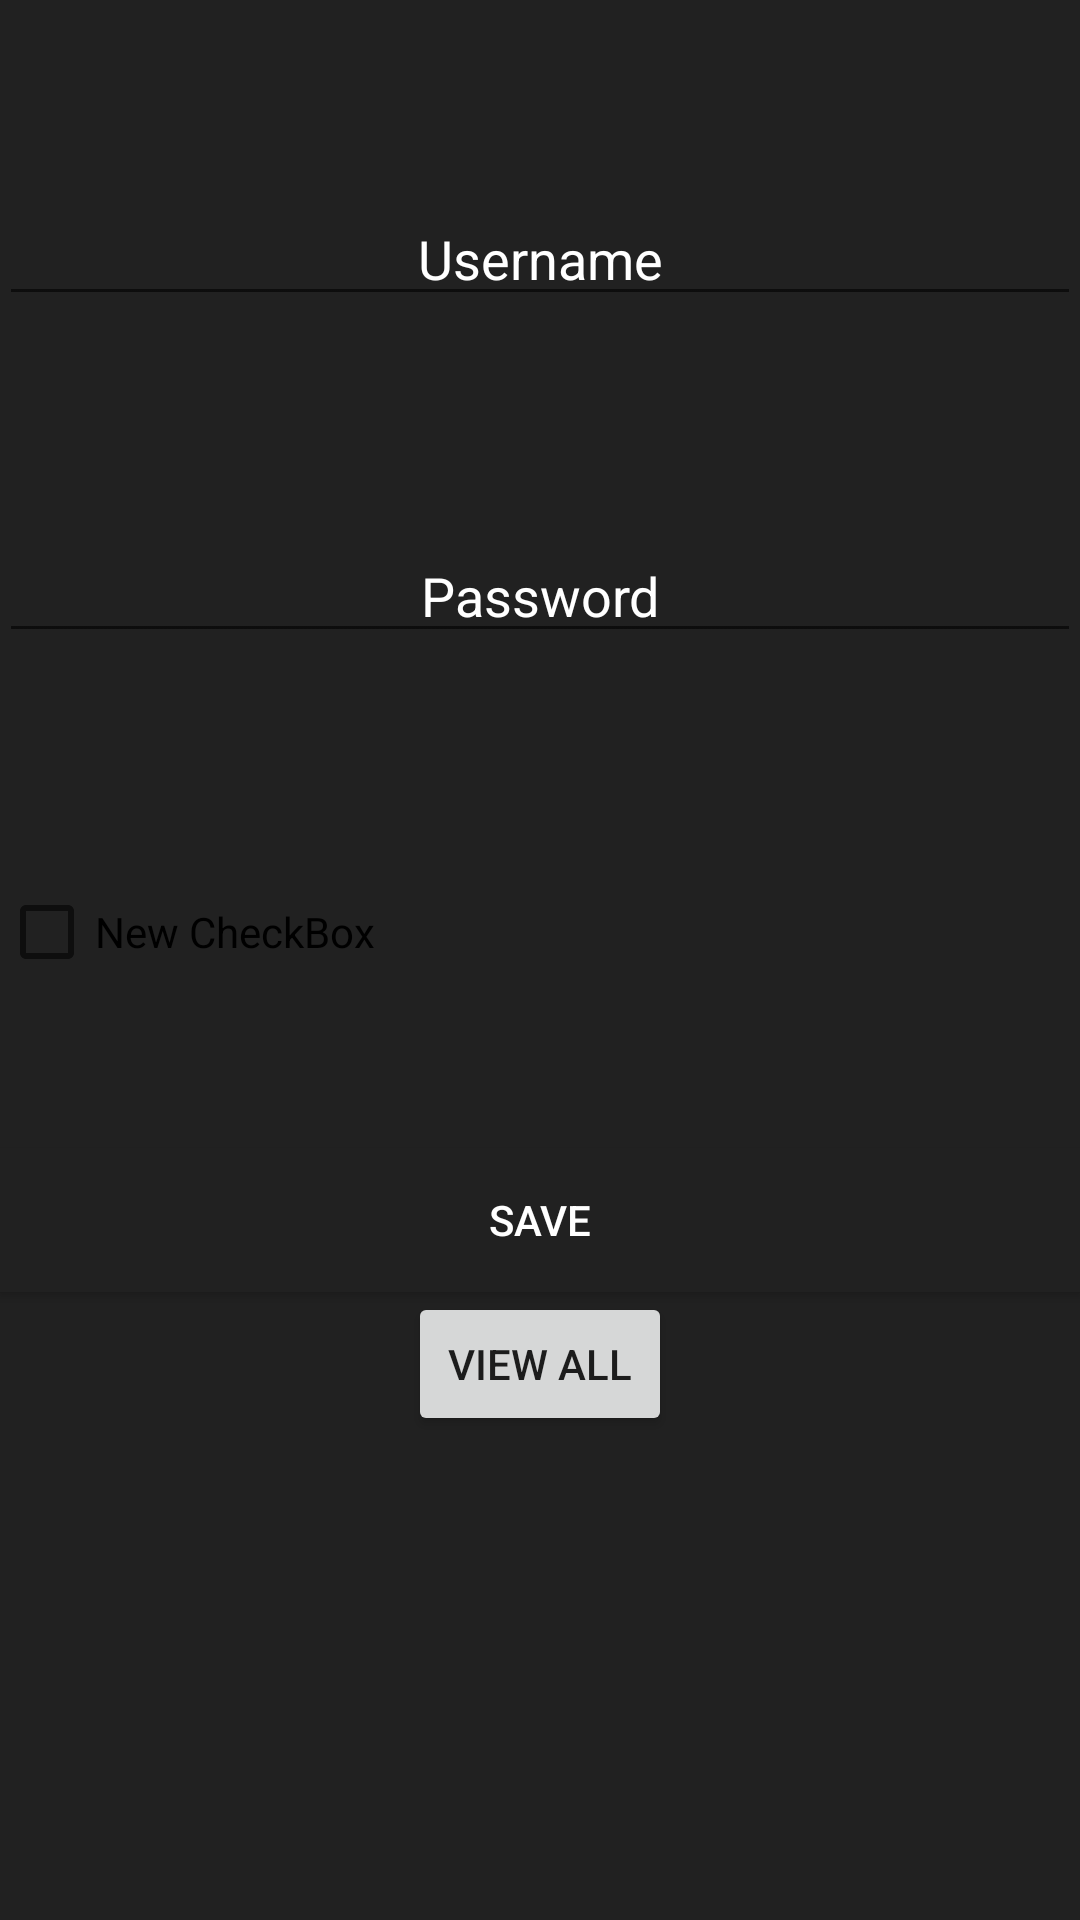

Reconstruct the res/layout file that produces this screen, plus the resources it refers to.
<!-- AndroidManifest.xml: application theme AppTheme -->
<!-- res/layout/content_add_user_new.xml -->
<?xml version="1.0" encoding="utf-8"?>
<RelativeLayout xmlns:android="http://schemas.android.com/apk/res/android"
    xmlns:app="http://schemas.android.com/apk/res-auto"
    xmlns:tools="http://schemas.android.com/tools"
    android:layout_width="match_parent"
    android:layout_height="match_parent"
    android:paddingBottom="@dimen/activity_vertical_margin"
    android:paddingLeft="@dimen/activity_horizontal_margin"
    android:paddingRight="@dimen/activity_horizontal_margin"
    android:paddingTop="@dimen/activity_vertical_margin"
    app:layout_behavior="@string/appbar_scrolling_view_behavior"
    tools:context="com.example.pyry.kayttoliittymat.addUserNew"
    tools:showIn="@layout/activity_add_user_new"
    android:background="#212121">

    <EditText
        android:layout_width="match_parent"
        android:layout_height="wrap_content"
        android:id="@+id/addUsernameID"
        android:hint="Username"
        android:textColorHint="#ffffff"
        android:textAlignment="center"
        android:layout_alignParentTop="true"
        android:layout_alignParentLeft="true"
        android:layout_alignParentStart="true"
        android:layout_marginTop="64dp" />

    <EditText
        android:layout_width="match_parent"
        android:layout_height="wrap_content"
        android:id="@+id/addPasswordID"
        android:layout_marginTop="71dp"
        android:hint="Password"
        android:textColorHint="#ffffff"
        android:textAlignment="center"
        android:layout_below="@+id/addUsernameID"
        android:layout_alignParentLeft="true"
        android:layout_alignParentStart="true" />

    <ScrollView
        android:layout_width="fill_parent"
        android:layout_height="wrap_content"
        android:id="@+id/scrollView"
        android:layout_below="@+id/addPasswordID"
        android:layout_centerHorizontal="true"
        android:layout_marginTop="77dp">
        <LinearLayout
            android:orientation="vertical"
            android:layout_width="match_parent"
            android:layout_height="match_parent">

            <CheckBox
                android:layout_width="fill_parent"
                android:layout_height="wrap_content"
                android:text="New CheckBox"
                android:id="@+id/checkBox" />
        </LinearLayout>
    </ScrollView>

    <Button
        android:layout_width="match_parent"
        android:layout_height="wrap_content"
        android:text="Save"
        android:id="@+id/addUserButtonID"
        android:layout_marginTop="56dp"
        android:layout_below="@+id/scrollView"
        android:layout_centerHorizontal="true"
        android:background="#212121"
        android:textColor="#ffffff" />

    <Button
        android:layout_width="wrap_content"
        android:layout_height="wrap_content"
        android:text="View All"
        android:id="@+id/ViewAllID"
        android:layout_below="@+id/addUserButtonID"
        android:layout_centerHorizontal="true" />

</RelativeLayout>
<!-- res/layout/activity_add_user_new.xml (included above) -->
<?xml version="1.0" encoding="utf-8"?>
<android.support.design.widget.CoordinatorLayout xmlns:android="http://schemas.android.com/apk/res/android"
    xmlns:app="http://schemas.android.com/apk/res-auto"
    xmlns:tools="http://schemas.android.com/tools"
    android:layout_width="match_parent"
    android:layout_height="match_parent"
    android:fitsSystemWindows="true"
    tools:context="com.example.pyry.kayttoliittymat.addUserNew">

    <android.support.design.widget.AppBarLayout
        android:layout_width="match_parent"
        android:layout_height="wrap_content"
        android:theme="@style/AppTheme.AppBarOverlay">

        <android.support.v7.widget.Toolbar
            android:id="@+id/toolbar"
            android:layout_width="match_parent"
            android:layout_height="?attr/actionBarSize"
            android:background="?attr/colorPrimary"
            app:popupTheme="@style/AppTheme.PopupOverlay" />

    </android.support.design.widget.AppBarLayout>

    <include layout="@layout/content_add_user_new" />

</android.support.design.widget.CoordinatorLayout>
<!-- resources referenced by this layout -->
<resources>
  <style name="AppTheme.AppBarOverlay" parent="ThemeOverlay.AppCompat.Dark.ActionBar" />
  <style name="AppTheme.PopupOverlay" parent="ThemeOverlay.AppCompat.Light" />
  <style name="AppTheme" parent="Theme.AppCompat.Light.DarkActionBar">
          
          <item name="colorPrimary">#212121</item>
          <item name="colorPrimaryDark">#000000</item>
          <item name="colorAccent">#039BE5</item>
      </style>
</resources>
